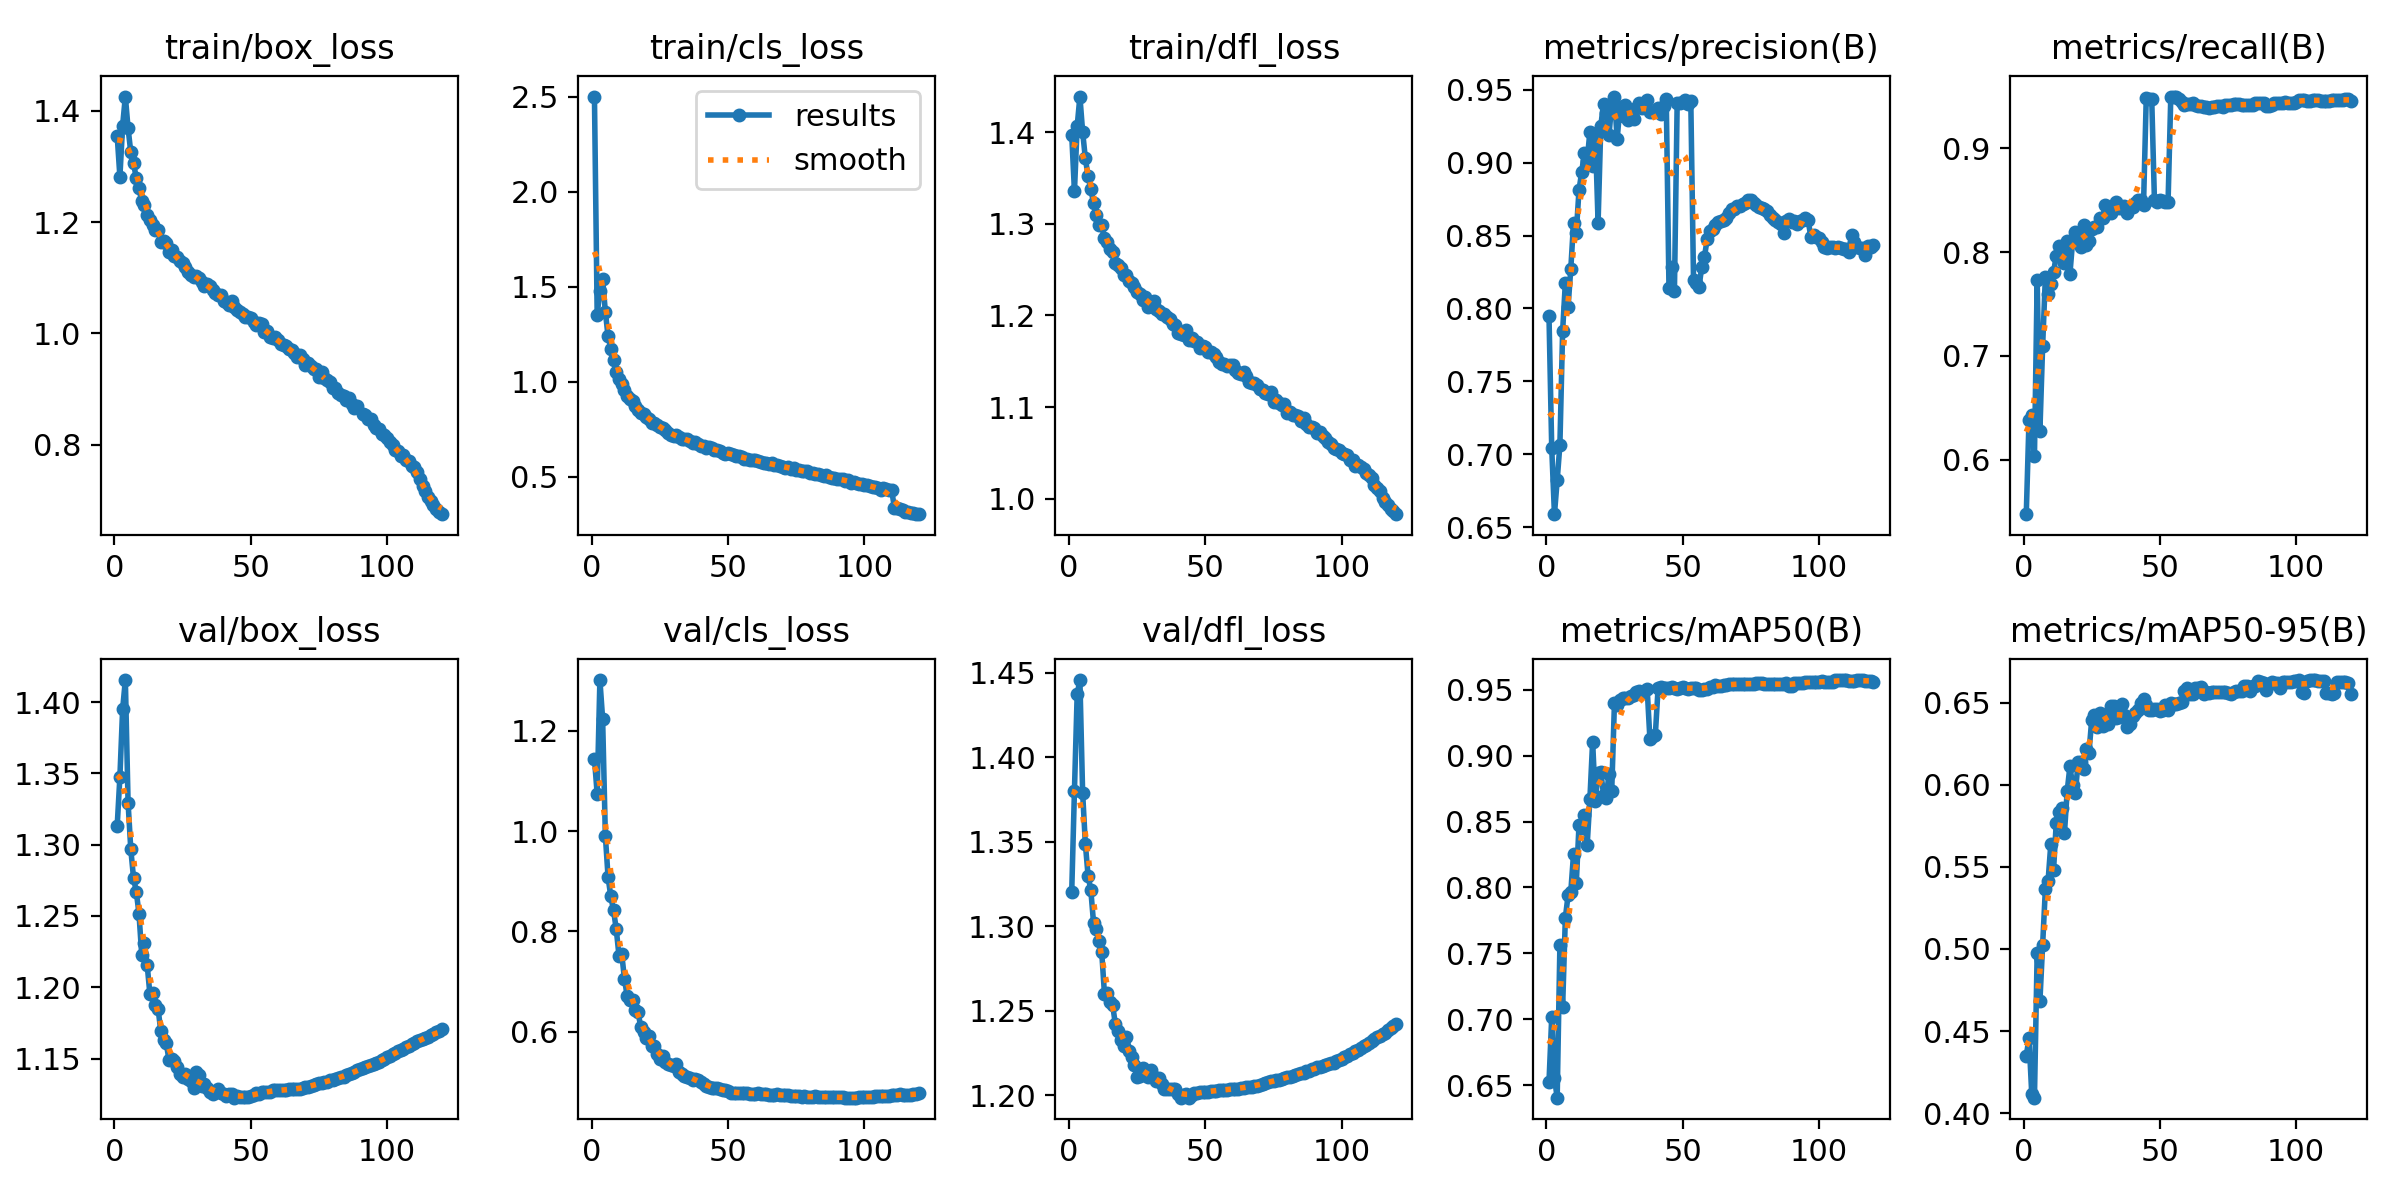

Source data for this figure (header and first rows):
epoch, train/box_loss, train/cls_loss, train/dfl_loss, metrics/precision(B), metrics/recall(B), metrics/mAP50(B), metrics/mAP50-95(B), val/box_loss, val/cls_loss, val/dfl_loss, lr/pg0, lr/pg1, lr/pg2
1, 1.355, 2.502, 1.397, 0.7948, 0.5476, 0.6524, 0.4347, 1.313, 1.144, 1.32, 0.003332, 0.003332, 0.003332
2, 1.282, 1.354, 1.336, 0.7045, 0.638, 0.7016, 0.4458, 1.347, 1.074, 1.38, 0.00661, 0.00661, 0.00661
3, 1.373, 1.479, 1.407, 0.659, 0.6431, 0.6556, 0.4118, 1.395, 1.301, 1.437, 0.009834, 0.009834, 0.009834
4, 1.425, 1.539, 1.439, 0.6822, 0.6033, 0.6405, 0.4094, 1.415, 1.224, 1.446, 0.009753, 0.009753, 0.009753
5, 1.369, 1.369, 1.4, 0.7066, 0.7735, 0.7562, 0.4977, 1.329, 0.9909, 1.379, 0.009753, 0.009753, 0.009753
6, 1.325, 1.238, 1.371, 0.7846, 0.6277, 0.7094, 0.4682, 1.297, 0.9081, 1.349, 0.00967, 0.00967, 0.00967
7, 1.306, 1.175, 1.352, 0.8177, 0.7094, 0.7771, 0.5025, 1.277, 0.8698, 1.33, 0.009588, 0.009588, 0.009588
8, 1.279, 1.112, 1.338, 0.8011, 0.7757, 0.7941, 0.5364, 1.267, 0.8421, 1.321, 0.009505, 0.009505, 0.009505
9, 1.26, 1.05, 1.323, 0.8273, 0.7601, 0.7969, 0.5414, 1.252, 0.8046, 1.302, 0.009423, 0.009423, 0.009423
10, 1.237, 1.012, 1.31, 0.8588, 0.769, 0.8254, 0.5639, 1.223, 0.7517, 1.298, 0.00934, 0.00934, 0.00934
11, 1.23, 0.9888, 1.299, 0.8517, 0.7807, 0.803, 0.5479, 1.231, 0.756, 1.291, 0.009258, 0.009258, 0.009258
12, 1.212, 0.9577, 1.298, 0.881, 0.7965, 0.8471, 0.577, 1.216, 0.7056, 1.285, 0.009175, 0.009175, 0.009175
13, 1.204, 0.9266, 1.284, 0.8937, 0.8055, 0.8455, 0.5832, 1.195, 0.6717, 1.26, 0.009092, 0.009092, 0.009092
14, 1.194, 0.9091, 1.28, 0.9069, 0.7967, 0.8551, 0.5861, 1.196, 0.6633, 1.26, 0.00901, 0.00901, 0.00901
15, 1.186, 0.8989, 1.272, 0.9013, 0.7899, 0.8322, 0.5706, 1.187, 0.6631, 1.255, 0.008927, 0.008927, 0.008927
16, 1.185, 0.8713, 1.269, 0.9212, 0.811, 0.8672, 0.596, 1.185, 0.644, 1.254, 0.008845, 0.008845, 0.008845
17, 1.165, 0.8512, 1.257, 0.8975, 0.7787, 0.9106, 0.6112, 1.169, 0.6391, 1.242, 0.008762, 0.008762, 0.008762
18, 1.165, 0.8346, 1.255, 0.9193, 0.8108, 0.8659, 0.5997, 1.163, 0.6092, 1.238, 0.00868, 0.00868, 0.00868
19, 1.162, 0.8304, 1.252, 0.8587, 0.8191, 0.8867, 0.5949, 1.161, 0.5996, 1.232, 0.008597, 0.008597, 0.008597
20, 1.147, 0.8155, 1.245, 0.9252, 0.8185, 0.8876, 0.6138, 1.149, 0.5884, 1.229, 0.008515, 0.008515, 0.008515
21, 1.15, 0.8026, 1.244, 0.9404, 0.805, 0.8704, 0.6141, 1.15, 0.5924, 1.234, 0.008433, 0.008433, 0.008433
22, 1.138, 0.7828, 1.237, 0.9342, 0.8259, 0.868, 0.6097, 1.148, 0.5711, 1.226, 0.00835, 0.00835, 0.00835
23, 1.136, 0.7832, 1.236, 0.9188, 0.8068, 0.8864, 0.6217, 1.144, 0.5722, 1.223, 0.008268, 0.008268, 0.008268
24, 1.129, 0.7705, 1.232, 0.9401, 0.8111, 0.8731, 0.6195, 1.139, 0.5569, 1.218, 0.008185, 0.008185, 0.008185
25, 1.126, 0.7624, 1.225, 0.9452, 0.8224, 0.9398, 0.6398, 1.137, 0.5463, 1.211, 0.008103, 0.008103, 0.008103
26, 1.119, 0.7571, 1.223, 0.916, 0.8247, 0.9382, 0.6425, 1.139, 0.5516, 1.211, 0.00802, 0.00802, 0.00802
27, 1.11, 0.7447, 1.216, 0.9382, 0.824, 0.942, 0.6354, 1.135, 0.5397, 1.216, 0.007938, 0.007938, 0.007938
28, 1.105, 0.7322, 1.22, 0.9322, 0.833, 0.9441, 0.644, 1.134, 0.5366, 1.214, 0.007855, 0.007855, 0.007855
29, 1.102, 0.7189, 1.21, 0.9398, 0.833, 0.944, 0.6361, 1.129, 0.5343, 1.211, 0.007772, 0.007772, 0.007772
30, 1.103, 0.7157, 1.21, 0.9295, 0.8459, 0.9438, 0.6403, 1.141, 0.5327, 1.215, 0.00769, 0.00769, 0.00769
31, 1.099, 0.718, 1.215, 0.9307, 0.8395, 0.9452, 0.6369, 1.138, 0.5365, 1.211, 0.007607, 0.007607, 0.007607
32, 1.093, 0.7064, 1.207, 0.9296, 0.8379, 0.9458, 0.6479, 1.131, 0.5193, 1.209, 0.007525, 0.007525, 0.007525
33, 1.084, 0.6998, 1.205, 0.9372, 0.843, 0.9483, 0.648, 1.132, 0.5157, 1.21, 0.007443, 0.007443, 0.007443
34, 1.089, 0.6983, 1.201, 0.941, 0.8482, 0.9487, 0.6408, 1.13, 0.5131, 1.207, 0.00736, 0.00736, 0.00736
35, 1.085, 0.6965, 1.201, 0.9373, 0.8427, 0.9479, 0.6414, 1.127, 0.511, 1.204, 0.007278, 0.007278, 0.007278
36, 1.078, 0.6854, 1.198, 0.9395, 0.8427, 0.9493, 0.6494, 1.125, 0.5089, 1.204, 0.007195, 0.007195, 0.007195
37, 1.073, 0.6781, 1.196, 0.9432, 0.845, 0.9508, 0.6424, 1.127, 0.5039, 1.204, 0.007112, 0.007112, 0.007112
38, 1.068, 0.6801, 1.191, 0.9345, 0.8377, 0.9129, 0.6352, 1.128, 0.5067, 1.204, 0.00703, 0.00703, 0.00703
39, 1.068, 0.6723, 1.19, 0.9349, 0.8436, 0.915, 0.6371, 1.126, 0.5041, 1.204, 0.006947, 0.006947, 0.006947
40, 1.058, 0.6641, 1.181, 0.935, 0.8437, 0.9159, 0.6416, 1.125, 0.5, 1.201, 0.006865, 0.006865, 0.006865
41, 1.057, 0.6628, 1.18, 0.9372, 0.8476, 0.9511, 0.644, 1.124, 0.4962, 1.199, 0.006783, 0.006783, 0.006783
42, 1.052, 0.6534, 1.179, 0.9334, 0.8504, 0.9518, 0.6454, 1.125, 0.4919, 1.2, 0.0067, 0.0067, 0.0067
43, 1.057, 0.6547, 1.184, 0.9386, 0.8498, 0.9515, 0.65, 1.125, 0.4901, 1.201, 0.006618, 0.006618, 0.006618
44, 1.048, 0.6491, 1.173, 0.9434, 0.8457, 0.9515, 0.6523, 1.123, 0.4889, 1.199, 0.006535, 0.006535, 0.006535
45, 1.042, 0.6388, 1.176, 0.8138, 0.9489, 0.9516, 0.6484, 1.124, 0.4889, 1.2, 0.006452, 0.006452, 0.006452
46, 1.038, 0.6408, 1.172, 0.8282, 0.9473, 0.9521, 0.6457, 1.123, 0.4875, 1.201, 0.00637, 0.00637, 0.00637
47, 1.035, 0.6368, 1.171, 0.8123, 0.9481, 0.9516, 0.6457, 1.123, 0.4863, 1.201, 0.006287, 0.006287, 0.006287
48, 1.029, 0.6248, 1.165, 0.9405, 0.8501, 0.9505, 0.6463, 1.123, 0.4841, 1.202, 0.006205, 0.006205, 0.006205
49, 1.03, 0.6214, 1.167, 0.9406, 0.8488, 0.9514, 0.6463, 1.123, 0.484, 1.202, 0.006123, 0.006123, 0.006123
50, 1.028, 0.6228, 1.165, 0.9416, 0.8505, 0.9523, 0.645, 1.124, 0.4825, 1.202, 0.00604, 0.00604, 0.00604
51, 1.02, 0.6171, 1.161, 0.9431, 0.8491, 0.9514, 0.6453, 1.125, 0.4788, 1.202, 0.005958, 0.005958, 0.005958
52, 1.015, 0.6159, 1.16, 0.9404, 0.8482, 0.9506, 0.6488, 1.126, 0.4783, 1.203, 0.005875, 0.005875, 0.005875
53, 1.019, 0.6104, 1.158, 0.9424, 0.8487, 0.9514, 0.6458, 1.125, 0.4776, 1.203, 0.005792, 0.005792, 0.005792
54, 1.017, 0.611, 1.154, 0.8196, 0.9499, 0.9515, 0.6501, 1.126, 0.4784, 1.203, 0.00571, 0.00571, 0.00571
55, 1.003, 0.6045, 1.15, 0.8178, 0.9496, 0.9516, 0.6495, 1.127, 0.4793, 1.203, 0.005627, 0.005627, 0.005627
56, 1.005, 0.5955, 1.147, 0.8146, 0.9492, 0.9501, 0.6493, 1.126, 0.479, 1.203, 0.005545, 0.005545, 0.005545
57, 0.9933, 0.5923, 1.147, 0.8282, 0.9471, 0.95, 0.65, 1.127, 0.4776, 1.203, 0.005463, 0.005463, 0.005463
58, 0.9921, 0.5899, 1.145, 0.8353, 0.9449, 0.9507, 0.6504, 1.128, 0.477, 1.203, 0.00538, 0.00538, 0.00538
59, 0.993, 0.5889, 1.146, 0.8474, 0.9419, 0.9507, 0.6569, 1.128, 0.4771, 1.204, 0.005298, 0.005298, 0.005298
60, 0.9877, 0.5884, 1.145, 0.8532, 0.9423, 0.9524, 0.6592, 1.128, 0.4769, 1.204, 0.005215, 0.005215, 0.005215
... 60 more rows
